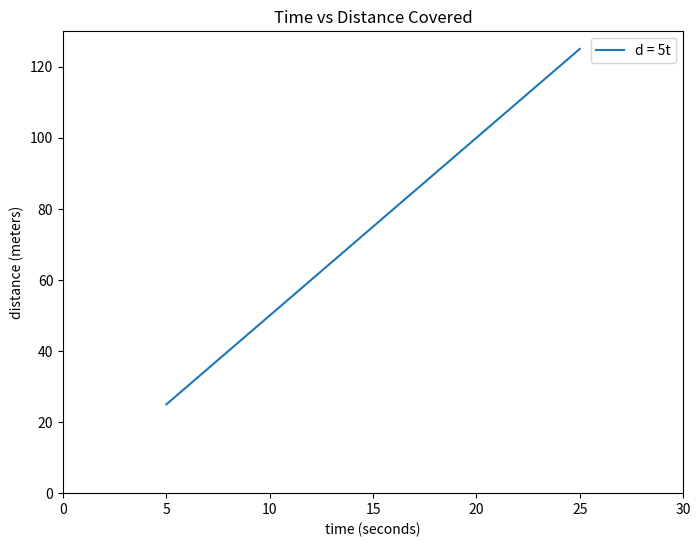
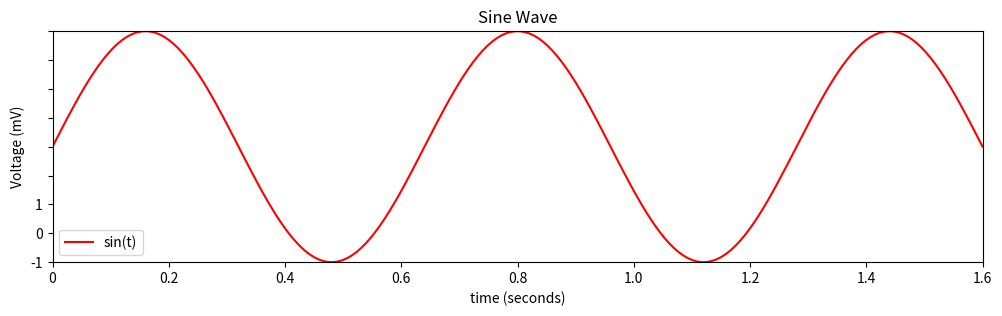
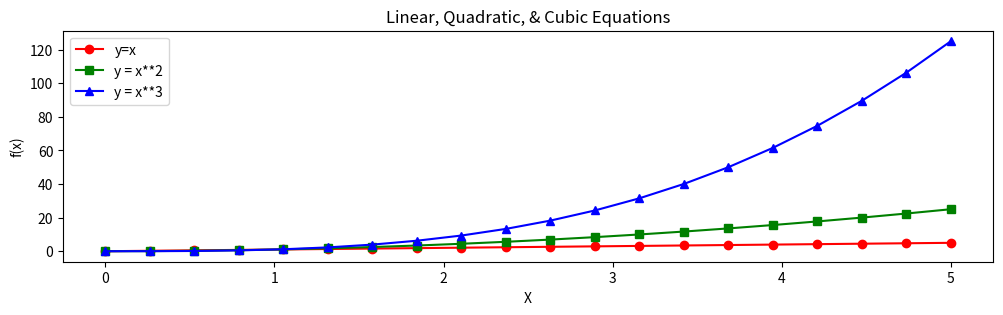
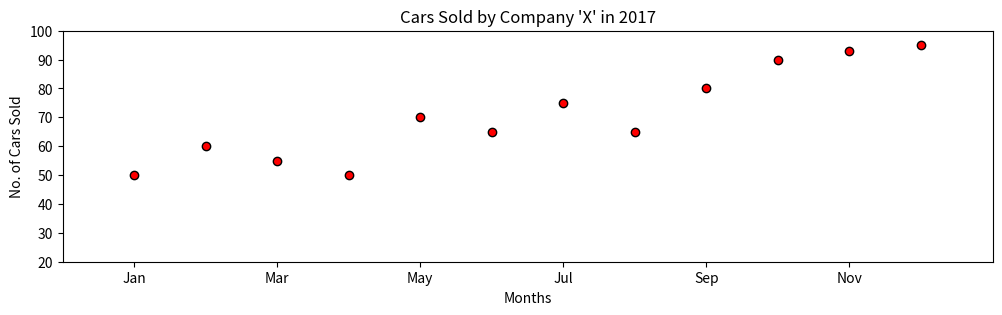

Generate these figures, in order, with matplotlib:
#!/usr/bin/env python
# coding: utf-8

# ### Problem Statement 1:

# In[ ]:


#Create a figure of size 8 inches in width, and 6 inches in height. Name it as fig.
#Create an axis, associated with figure fig, using add_subplot. Name it as ax.
#Create a list t with values [5, 10, 15, 20, 25].
#Create a list d with values [25, 50, 75, 100, 125].
#Draw a line, by plotting t values on X-Axis and d values on Y-Axis. Use plot function. Label the line as d = 5t
#Label X-Axis as time (seconds)
#Label Y-Axis as distance (meters)
#Set Title as Time vs Distance Covered
#Limit data points on X-Axis from 0 to 30.
#Limit data points on Y-Axis from 0 to 130.
#Add a legend


# In[ ]:


import matplotlib.pyplot as plt
fig = plt.figure(figsize=(8,6))
ax = fig.add_subplot(111)
t = [5, 10, 15, 20, 25]
d = [25, 50, 75, 100, 125]
ax.set(title='Time vs Distance Covered',
      xlabel='time (seconds)', ylabel='distance (meters)',
      xlim=(0, 30), ylim=(0,130))
plt.plot(t, d, label='d = 5t')
plt.legend()
plt.show()


# ### Problem Statement 2:

# In[ ]:


#1 test_sine_wave_plot

#Create a figure of size 12 inches in width, and 3 inches in height. Name it as fig.
#Create an axis, associated with figure fig, using add_subplot. Name it as ax.
#Create a numpy array t having 200 values between 0.0 and 2.0 . Use 'linspace' method to generate 200 values.
#Create a numpy array v, such that v = np.sin(2.5*np.pi*t).
#Pass t and v as variables to plot function and draw a red line passing through choosen 200 points. Label the line as sin(t).
#Label X-Axis as Time (seconds)
#Label Y-Axis as Voltage (mV)
#Set Title as Sine Wave
#Limit data on X-Axis from 0 to 2.
#Limit data on Y-Axis from -1 to 1.
#Mark major ticks on X-Axis at 0, 0.2, 0.4, 0.6, 0.8, 1.0, 1.2, 1.4, 1.6, 1.8, and 2.0
#Mark major ticks on Y-Axis at -1, 0, and 1.
#Add a grid, whose linestyle is '--'.
#Add a legend


# In[ ]:


import numpy as np


# In[ ]:


import matplotlib.ticker as ticker
fig = plt.figure(figsize=(12,3))
ax = fig.add_subplot(111)
t = np.linspace(0.0,2.0,200)
v = np.sin(2.5*np.pi*t)
ax.set(title='Sine Wave',
      xlabel='time (seconds)', ylabel='Voltage (mV)',
      xlim=(0, 2), ylim=(-1,1))
xmajor = [0, 0.2, 0.4, 0.6, 0.8, 1.0, 1.2, 1.4, 1.6, 1.8,2.0]
ymajor = [-1,0,1]
ax.xaxis.set_major_formatter(ticker.FixedFormatter(xmajor))
ax.yaxis.set_major_formatter(ticker.FixedFormatter(ymajor))
plt.plot(t, v, label='sin(t)',color = 'red')
plt.legend()
plt.show()


# In[ ]:


#2 test_multi_curve_plot

#Create a figure of size 12 inches in width, and 3 inches in height. Name it as fig.
#Create an axis, associated with figure fig, using add_subplot. Name it as ax.
#Create a numpy array x having 20 values between 0.0 and 5.0 . Use 'linspace' method to generate 20 values.
#Create three numpy arrays y1, y2 and y3 using the expressions : y1 = x, y2 = x**2 and y3 = x**3 respectively.
#Draw a red colored line passing through x and y1, using plot function. Mark the 20 data points on the line as circles.Label the line as y = x.
#Draw a green colored line passing through x and y2, using plot function. Mark the 20 data points on the line as squares. Label the line as y = x**2.
#Draw a blue colored line passing through x and y3, using plot function. Mark the 20 data points on the line as upward pointed triangles.
#Label the line as y = x**3.
#Label X-Axis as X
#Label Y-Axis as f(X)
#Set Title as Linear, Quadratic, & Cubic Equations.
#Add a Legend.


# In[ ]:


fig = plt.figure(figsize=(12,3))
ax = fig.add_subplot(111)
x = np.linspace(0.0,5.0,20)
y1 = x
y2 = x**2
y3 = x**3

ax.set(title='Linear, Quadratic, & Cubic Equations',
      xlabel='X', ylabel='f(x)')
ax.plot(x, y1, label='y=x',marker = 'o',color = 'red')
ax.plot(x, y2, label='y = x**2',marker = "s",color = 'green')
ax.plot(x, y3, label='y = x**3',marker = "^",color = 'blue')
plt.legend()
plt.show()


# In[ ]:


#3 test_scatter_plot

#Create a figure of size 12 inches in width, and 3 inches in height. Name it as fig.
#Create an axis, associated with figure fig, using add_subplot. Name it as ax.
#Consider the list s = [50, 60, 55, 50, 70, 65, 75, 65, 80, 90, 93, 95]. It represent the number of cars sold by a Company 'X' in each month of 2017, starting from Jan, 2017.
#Create a list, months, having numbers from 1 to 12.
#Draw a scatter plot with variables months and s as it's arguments. Mark the data points in red color. Use scatter function for plotting.
#Limit data on X-Axis from 0 to 13.
#Limit data on Y-Axis from 20 to 100.
#Mark ticks on X-Axis at 1, 3, 5, 7, 9, and 11.
#Label the X-Axis ticks as Jan, Mar, May, Jul, Sep, and Nov respectively.
#Label X-Axis as Months
#Label Y-Axis as No. of Cars Sold
#Set Title as "Cars Sold by Company 'X' in 2017".
#Follow the steps mentioned in next step to execute the code.


# In[ ]:


fig = plt.figure(figsize=(12,3))
ax = fig.add_subplot(111)
s = [50, 60, 55, 50, 70, 65, 75, 65, 80, 90, 93, 95]
months = [1,2,3,4,5,6,7,8,9,10,11,12]
ax.set(title="Cars Sold by Company 'X' in 2017",
      xlabel='Months', ylabel='No. of Cars Sold',xlim=(0, 13), ylim=(20,100))
ax.scatter(months, s,marker = 'o',color = 'red',edgecolors = 'black')
plt.xticks([1, 3, 5, 7, 9,11])
ax.set_xticklabels(['Jan', 'Mar', 'May', 'Jul', 'Sep','Nov'])
plt.show()


# In[ ]:





# In[ ]:





# In[ ]:





# In[ ]:





# In[ ]:




